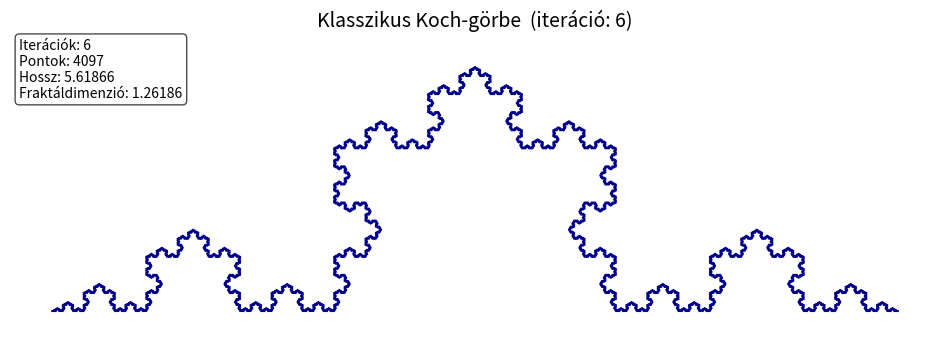
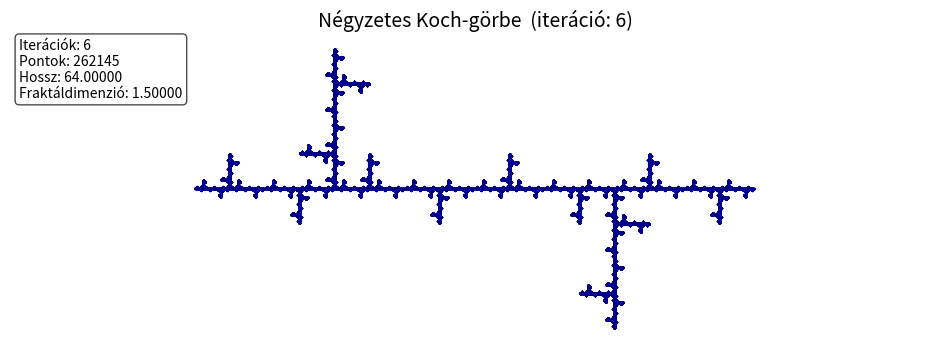
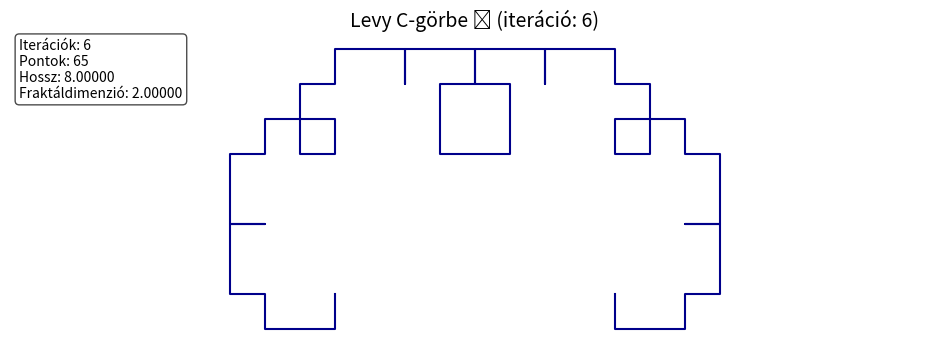
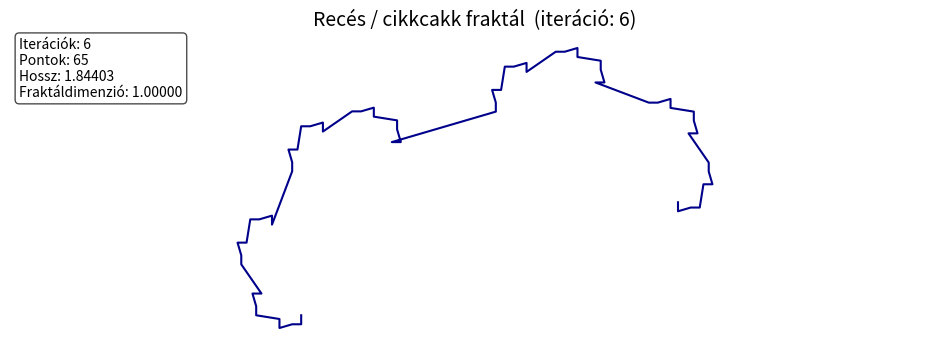
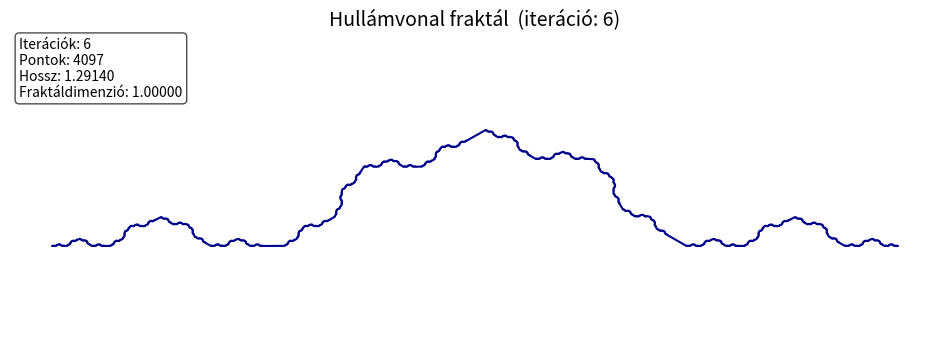

Python code for these plots, in order:
import matplotlib.pyplot as plt
import numpy as np

def generate_generalized_koch(p0, p1, iterations, ratios, angles_deg):
    if iterations == 0:
        return [p0, p1]

    base_vec = p1 - p0
    base_len = np.linalg.norm(base_vec)
    base_dir = base_vec / base_len
    base_angle = np.arctan2(base_dir[1], base_dir[0])

    current_point = p0
    points = [p0]
    for r, angle in zip(ratios, angles_deg):
        segment_len = base_len * r
        total_angle = base_angle + np.radians(angle)
        direction = np.array([np.cos(total_angle), np.sin(total_angle)])
        next_point = current_point + direction * segment_len
        subcurve = generate_generalized_koch(current_point, next_point, iterations - 1, ratios, angles_deg)
        points.extend(subcurve[1:])
        current_point = next_point

    return points

def estimate_fractal_dimension(n_segments, scaling_ratio):

    if n_segments <= 1 or scaling_ratio <= 0:
        return 1.0  
    return np.log(n_segments) / np.log(1 / scaling_ratio)

def compute_curve_length(points):
    return sum(np.linalg.norm(np.array(points[i+1]) - np.array(points[i])) for i in range(len(points)-1))

def analyze_and_plot(title, ratios, angles_deg, iterations):
    start = np.array([0.0, 0.0])
    end = np.array([1.0, 0.0])
    curve = generate_generalized_koch(start, end, iterations, ratios, angles_deg)
    x_vals, y_vals = zip(*curve)

    length = compute_curve_length(curve)

    num_points = len(curve)

    theoretical_D = None
    if len(set(ratios)) == 1:
        r = ratios[0]
        n = len(ratios)
        theoretical_D = estimate_fractal_dimension(n, r)

    plt.figure(figsize=(12, 4))
    plt.plot(x_vals, y_vals, color='darkblue')
    plt.title(f'{title} (iteráció: {iterations})', fontsize=14)
    plt.axis('equal')
    plt.axis('off')

    info_text = f"Iterációk: {iterations}\nPontok: {num_points}\nHossz: {length:.5f}"
    if theoretical_D:
        info_text += f"\nFraktáldimenzió: {theoretical_D:.5f}"

    plt.gca().text(
        0.01, 0.99, info_text,
        transform=plt.gca().transAxes,  
        fontsize=10,
        ha='left', va='top',
        bbox=dict(facecolor='white', alpha=0.7, boxstyle='round')
    )

    plt.show()


iterations = 6

fraktalok = [
    {
        "title": "Klasszikus Koch-görbe ",
        "ratios": [1/3, 1/3, 1/3, 1/3],
        "angles_deg": [0, 60, -60, 0]
    },
    {
        "title": "Négyzetes Koch-görbe ",
        "ratios": [1/4]*8,
        "angles_deg": [0, 90, -90, 0, 0, -90, 90, 0]
    },
    {
        "title": "Levy C-görbe 🌿",
        "ratios": [np.sqrt(2)/2, np.sqrt(2)/2],
        "angles_deg": [45, -45]
    },
    {
        "title": "Recés / cikkcakk fraktál ",
        "ratios": [0.5, 0.5],
        "angles_deg": [45, -45]
    },
    {
        "title": "Hullámvonal fraktál ",
        "ratios": [1/4, 1/4, 1/4, 1/4],
        "angles_deg": [0, 30, -30, 0]
    },
]

for fraktal in fraktalok:
    analyze_and_plot(fraktal["title"], fraktal["ratios"], fraktal["angles_deg"], iterations)
